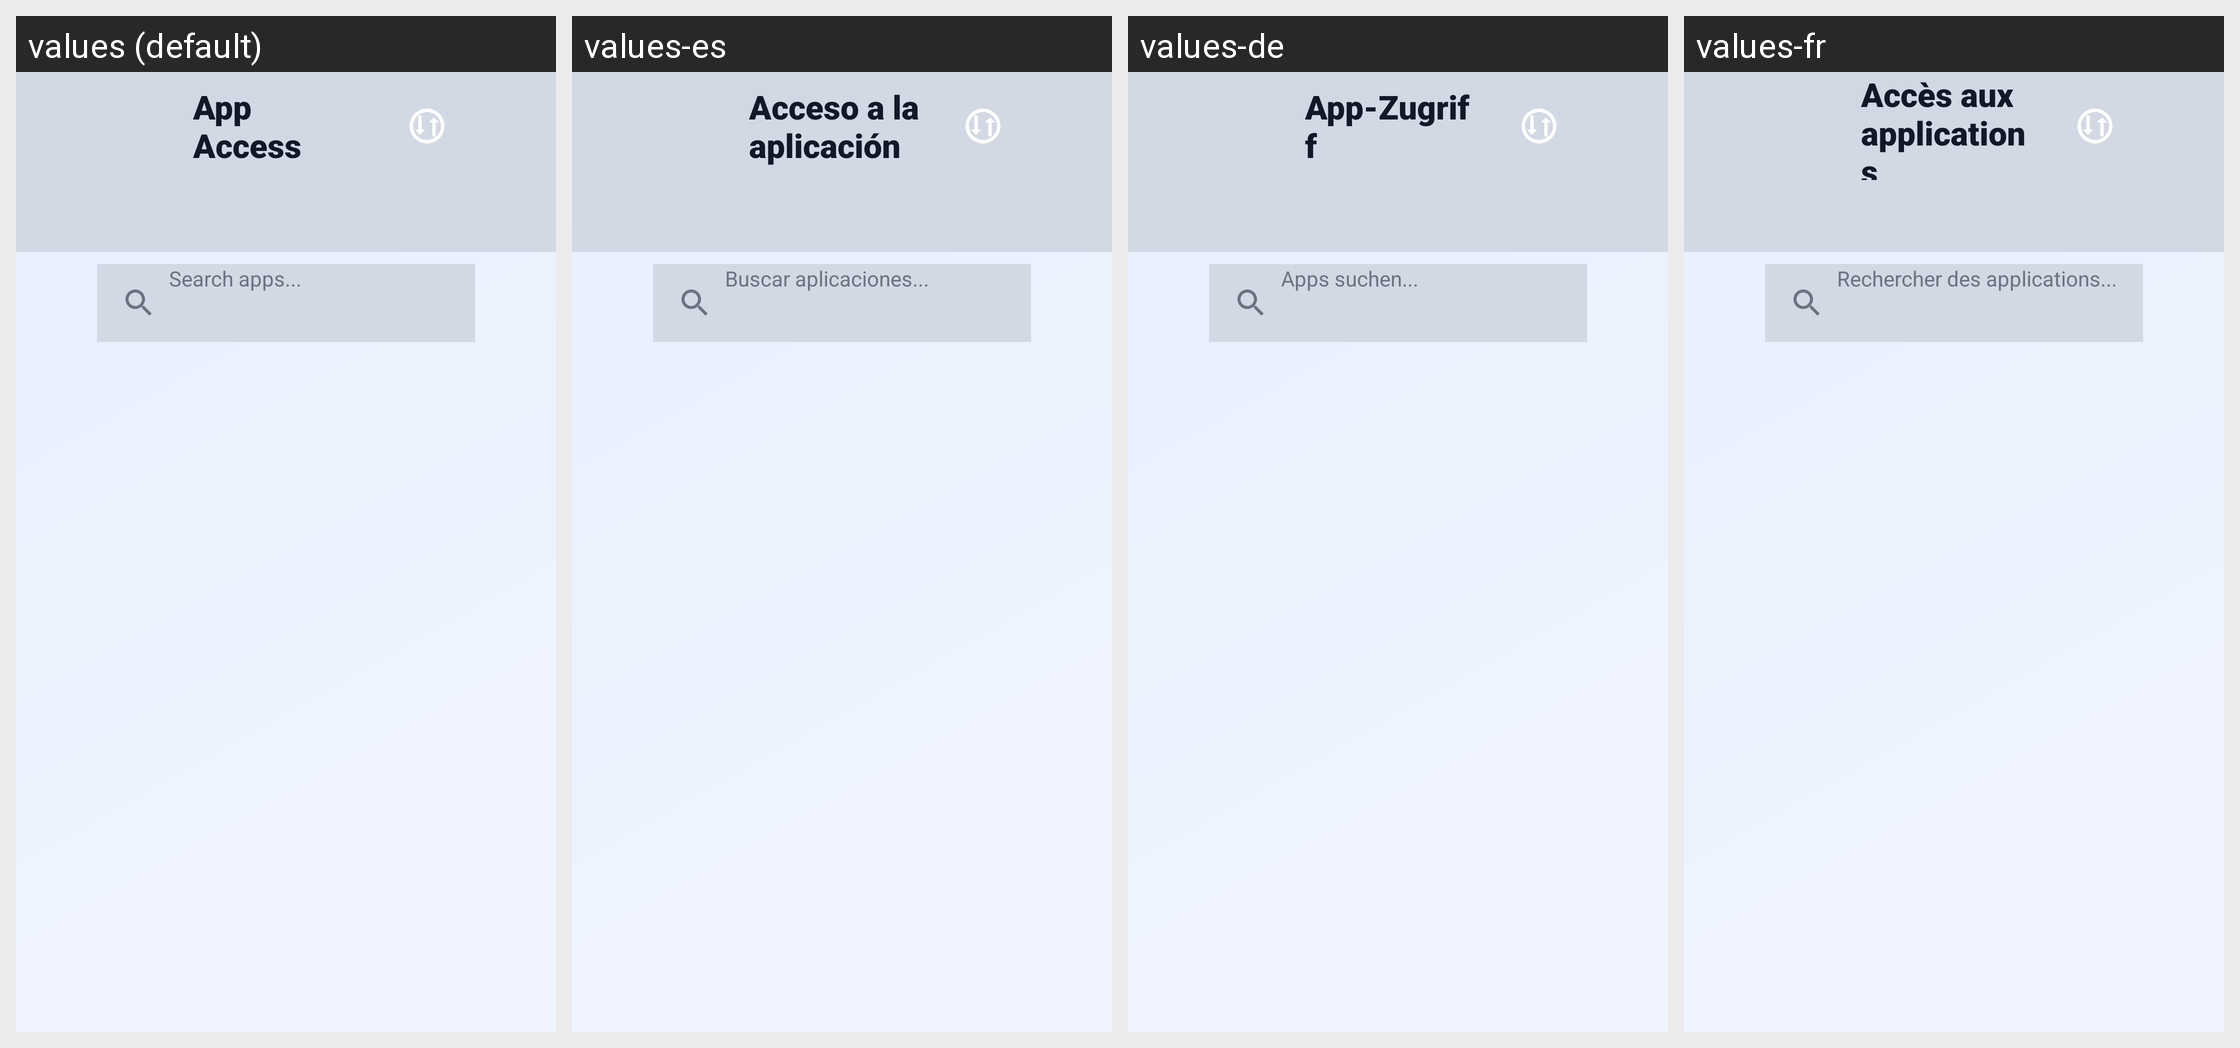

Here is an Android app screen in its default locale and in the app's own translations. Write out the translated-string differences for the strings that appear on this screen.
Android screen res/layout/activity_app_manager_tv.xml rendered under 4 locales, left to right: values (default), values-es, values-de, values-fr. Device: Nexus 5 (rendered at 1080×1920; each locale shown at half size, 540×960, under a caption strip naming it); theme Theme.UltimateFileManager.
Other locales in the repository, not shown: values-ar, values-hi, values-id, values-in, values-it, values-ja, values-ko, values-nl, values-pt, values-ru, values-sv, values-tr, values-uk, values-zh.
Strings drawn on this screen, with the default value and each locale's value (text and hints the layout hard-codes, and strings that could not be matched under every locale, appear in the picture but are not listed):

perm_query_apps_title
  values: App Access
  values-es: Acceso a la aplicación
  values-de: App-Zugriff
  values-fr: Accès aux applications

search_apps
  values: Search apps...
  values-es: Buscar aplicaciones...
  values-de: Apps suchen...
  values-fr: Rechercher des applications...
